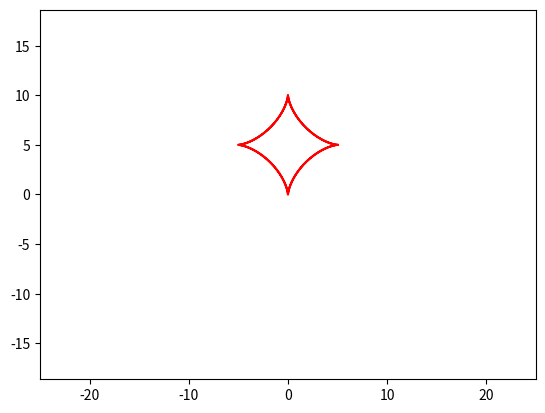

Recreate this plot in Python.
import matplotlib.pyplot as plt
import numpy as np
from matplotlib.animation import FuncAnimation


def star_move(alpha):
    
    y0 = 0 * alpha
    x0 = 0 * alpha
    R = 5
    x1 = x0
    y1 = -R + y0
    t = np.linspace(0, 4 * np.pi, 100)  
    x = R * np.cos(t) ** 3
    y = R * np.sin(t) ** 3
    
    X = x0 + (x - x1) * np.cos(alpha) - (y - y1) * np.sin(alpha)
    Y = y0 + (y - y1) * np.cos(alpha) + (x - x1) * np.sin(alpha)
    return X, Y


fig, ax = plt.subplots()
star, = plt.plot([], [], color='r', label='Star')
X, Y = [], []    
    
edge = 25

def animate(alpha):
     
    star.set_data(star_move(alpha))
    
    return star

ax.axis('equal')
ax.set_xlim(-edge, edge)
ax.set_ylim(-edge, edge)

ani = FuncAnimation(fig,
                    animate,
                    frames = np.linspace(0, 2 * np.pi, 100),
                    interval = 30)
ani.save('animation_star.gif', writer='pillow')
